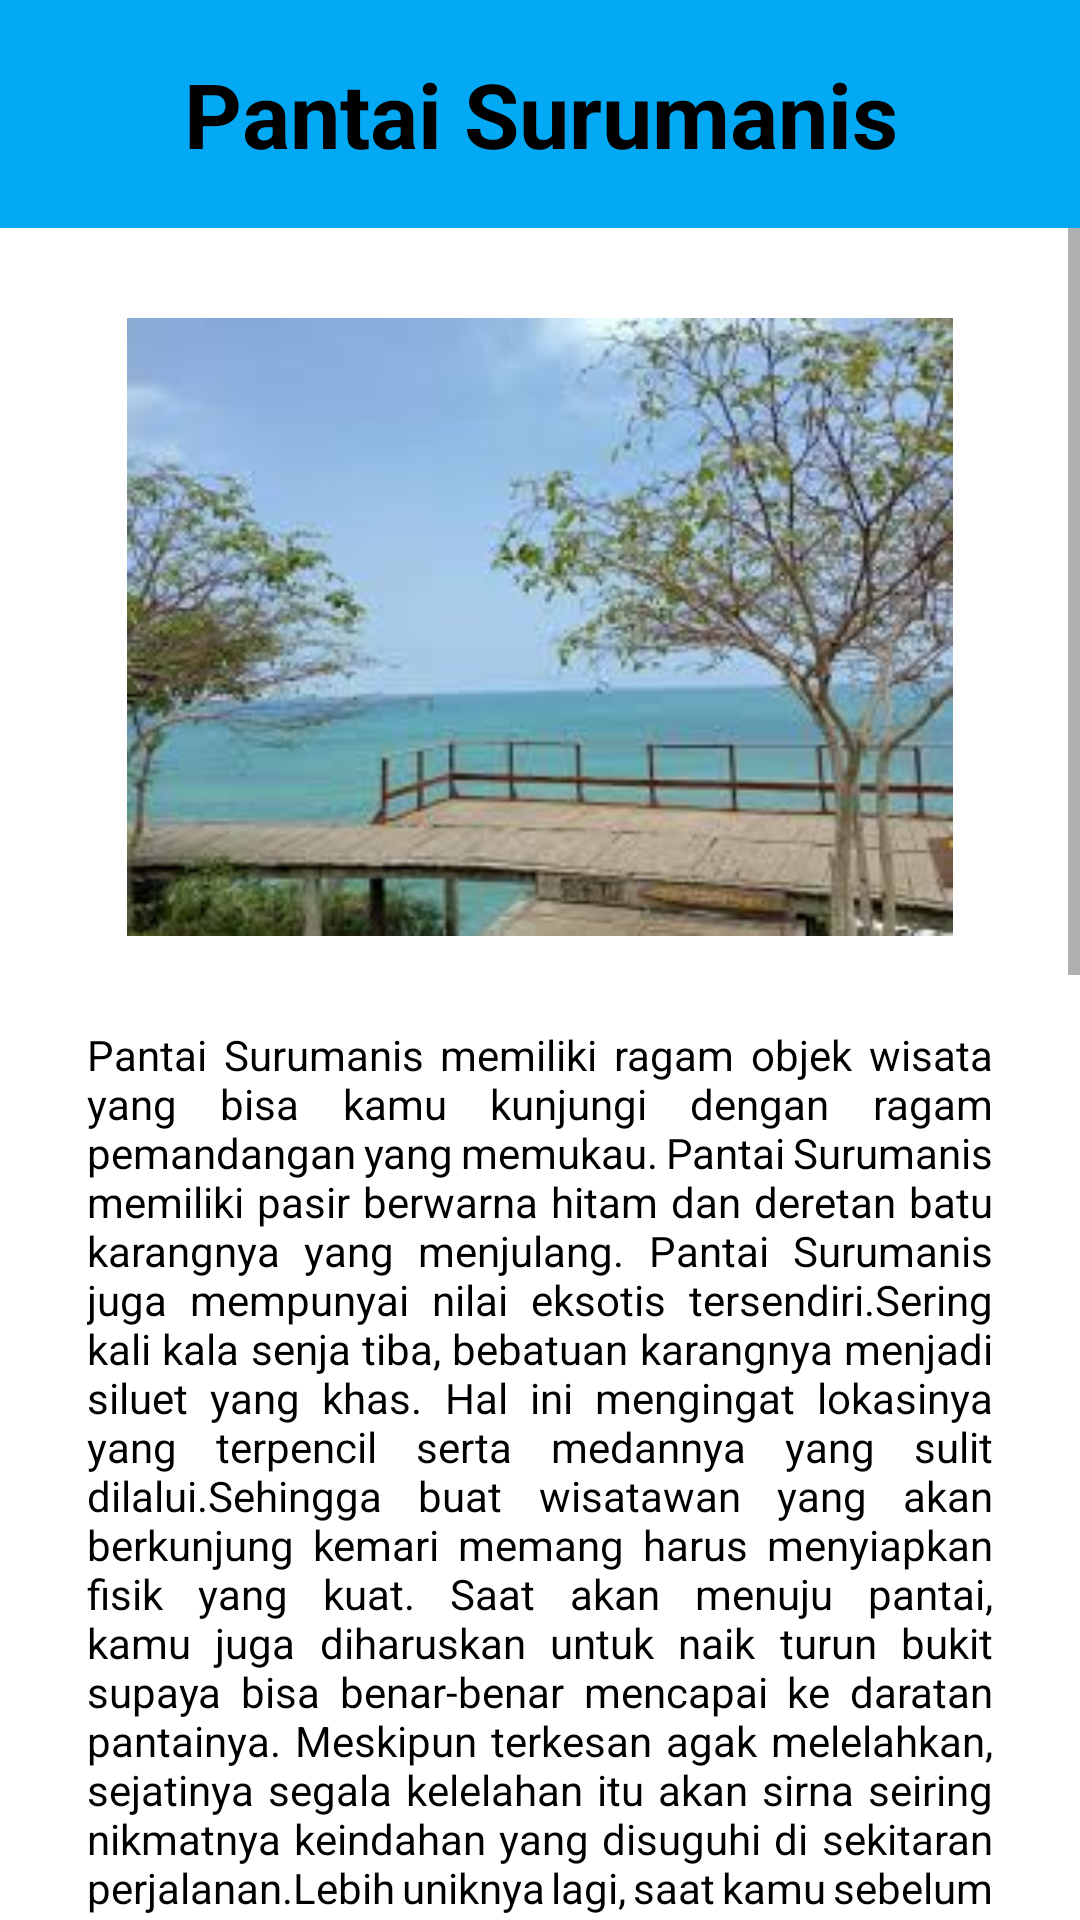

Produce the Android XML layout that renders to this screen, including the resource entries it uses.
<!-- AndroidManifest.xml: application theme Theme.AplikasiWisataKebumen -->
<!-- res/layout/activity_surumanis.xml -->
<?xml version="1.0" encoding="utf-8"?>
<RelativeLayout xmlns:app="http://schemas.android.com/apk/res-auto"
    xmlns:tools="http://schemas.android.com/tools"
    android:layout_height="wrap_content"
    android:layout_width="wrap_content"
    xmlns:android="http://schemas.android.com/apk/res/android">


    <RelativeLayout
        android:id="@+id/relativeLayout"
        android:layout_width="match_parent"
        android:layout_height="match_parent">
        <TextView
            android:id="@+id/textView12"
            android:layout_width="match_parent"
            android:layout_height="76dp"
            android:layout_alignParentStart="true"
            android:layout_alignParentEnd="true"
            android:layout_marginStart="0dp"
            android:layout_marginEnd="0dp"
            android:layout_marginBottom="324dp"
            android:background="#03A9F4"
            android:gravity="center"
            android:text="Pantai Surumanis"
            android:textAlignment="center"
            android:textColor="@color/black"
            android:textSize="30dp"
            android:textStyle="bold" />

        <ScrollView
            android:layout_width="match_parent"
            android:layout_height="636dp"
            android:layout_alignParentTop="true"
            android:layout_marginTop="76dp">

            <LinearLayout
                android:layout_width="match_parent"
                android:layout_height="wrap_content"
                android:orientation="vertical">

                <ImageView
                    android:id="@+id/imageView8"
                    android:layout_width="match_parent"
                    android:layout_marginTop="30dp"
                    android:layout_height="206dp"
                    android:src="@drawable/surumanis2" />

                <TextView
                    android:id="@+id/textView10"
                    android:layout_width="match_parent"
                    android:layout_height="wrap_content"
                    android:layout_marginStart="29dp"
                    android:layout_marginTop="30dp"
                    android:layout_marginEnd="29dp"
                    android:gravity="fill_horizontal"
                    android:justificationMode="inter_word"
                    android:text="@string/deskripsi_surumanis"
                    android:textColor="@color/black" />

                <TextView
                    android:id="@+id/textView13"
                    android:layout_width="match_parent"
                    android:layout_height="39dp"
                    android:layout_marginStart="29dp"
                    android:layout_marginTop="30dp"
                    android:layout_marginEnd="29dp"
                    android:paddingTop="10dp"
                    android:text="Harga Tiket: Rp 5.000 "
                    android:textColor="@color/black"
                    android:textStyle="bold" />

                <TextView
                    android:id="@+id/textView14"
                    android:layout_width="match_parent"
                    android:layout_height="wrap_content"
                    android:layout_marginStart="29dp"
                    android:layout_marginTop="30dp"
                    android:layout_marginEnd="29dp"
                    android:paddingTop="10dp"
                    android:text="@string/fsurumanis"
                    android:textColor="@color/black"
                    android:textStyle="bold" />

                <FrameLayout
                    android:id="@+id/maps"
                    android:layout_width="match_parent"
                    android:layout_height="299dp"
                    android:layout_marginStart="29dp"
                    android:layout_marginTop="30dp"
                    android:layout_marginEnd="29dp"
                    android:layout_marginBottom="30dp"></FrameLayout>
            </LinearLayout>
        </ScrollView>

        <com.google.android.material.floatingactionbutton.FloatingActionButton
            android:id="@+id/fabBack"
            android:layout_width="71dp"
            android:layout_height="80dp"
            android:layout_alignParentStart="true"
            android:layout_alignParentTop="true"
            android:layout_gravity="bottom|left"
            android:layout_marginStart="22dp"
            android:layout_marginTop="650dp"
            android:onClick="fabback"
            android:src="@drawable/ic_arrow_back_black_24dp"
            app:borderWidth="0dp"
            app:elevation="5dp" />

    </RelativeLayout>
</RelativeLayout>
<!-- resources referenced by this layout -->
<resources>
  <!-- drawable surumanis2: jpg bitmap (drawable, 11630 bytes) -->
  <string name="deskripsi_surumanis">Pantai Surumanis memiliki ragam objek wisata yang bisa kamu kunjungi dengan ragam pemandangan yang memukau. Pantai Surumanis memiliki pasir berwarna hitam dan deretan batu karangnya yang menjulang. Pantai Surumanis juga mempunyai nilai eksotis tersendiri.Sering kali kala senja tiba, bebatuan karangnya menjadi siluet yang khas. Hal ini mengingat lokasinya yang terpencil serta medannya yang sulit dilalui.Sehingga buat wisatawan yang akan berkunjung kemari memang harus menyiapkan fisik yang kuat. Saat akan menuju pantai, kamu juga diharuskan untuk naik turun bukit supaya bisa benar-benar mencapai ke daratan pantainya. Meskipun terkesan agak melelahkan, sejatinya segala kelelahan itu akan sirna seiring nikmatnya keindahan yang disuguhi di sekitaran perjalanan.Lebih uniknya lagi, saat kamu sebelum menuju pantai ini bisa mampir dulu ke pantai lainnya yang kebetulan melewati juga. Sehingga jika kamu hendak mengambil foto yang jauh lebih indah, bisa naik ke atas tebing. Tentu saja kamu harus mendakinya terlebih dahulu agar bisa sampai ke puncak. Terlebih karena pantai yang satu ini lokasinya terpencil serta medannya yang tidak mudah, maka mau tidak mau memang harus berjuang.</string>
  <string name="fsurumanis">Fasilitas :\n
          - Musholla\n
          - Pendopo\n
          - Kamar mandi\n
          - Parkir motor dan mobil yang luas\n
          - Warung makan </string>
  <style name="Theme.AplikasiWisataKebumen" parent="Theme.MaterialComponents.DayNight.NoActionBar">
          
          <item name="colorPrimary">@color/purple_500</item>
          <item name="colorPrimaryVariant">@color/purple_700</item>
          <item name="colorOnPrimary">@color/white</item>
          
          <item name="colorSecondary">@color/teal_200</item>
          <item name="colorSecondaryVariant">@color/teal_700</item>
          <item name="colorOnSecondary">@color/black</item>
          
          <item name="android:statusBarColor">?attr/colorPrimaryVariant</item>
          
      </style>
  <!-- not gathered from this repository: default colours our renderer supplied (Android Studio template values) -->
  <color name="purple_500">#FF6200EE</color>
  <color name="purple_700">#FF3700B3</color>
  <color name="teal_200">#FF03DAC5</color>
  <color name="teal_700">#FF018786</color>
  <color name="black">#FF000000</color>
  <color name="white">#FFFFFFFF</color>
</resources>
